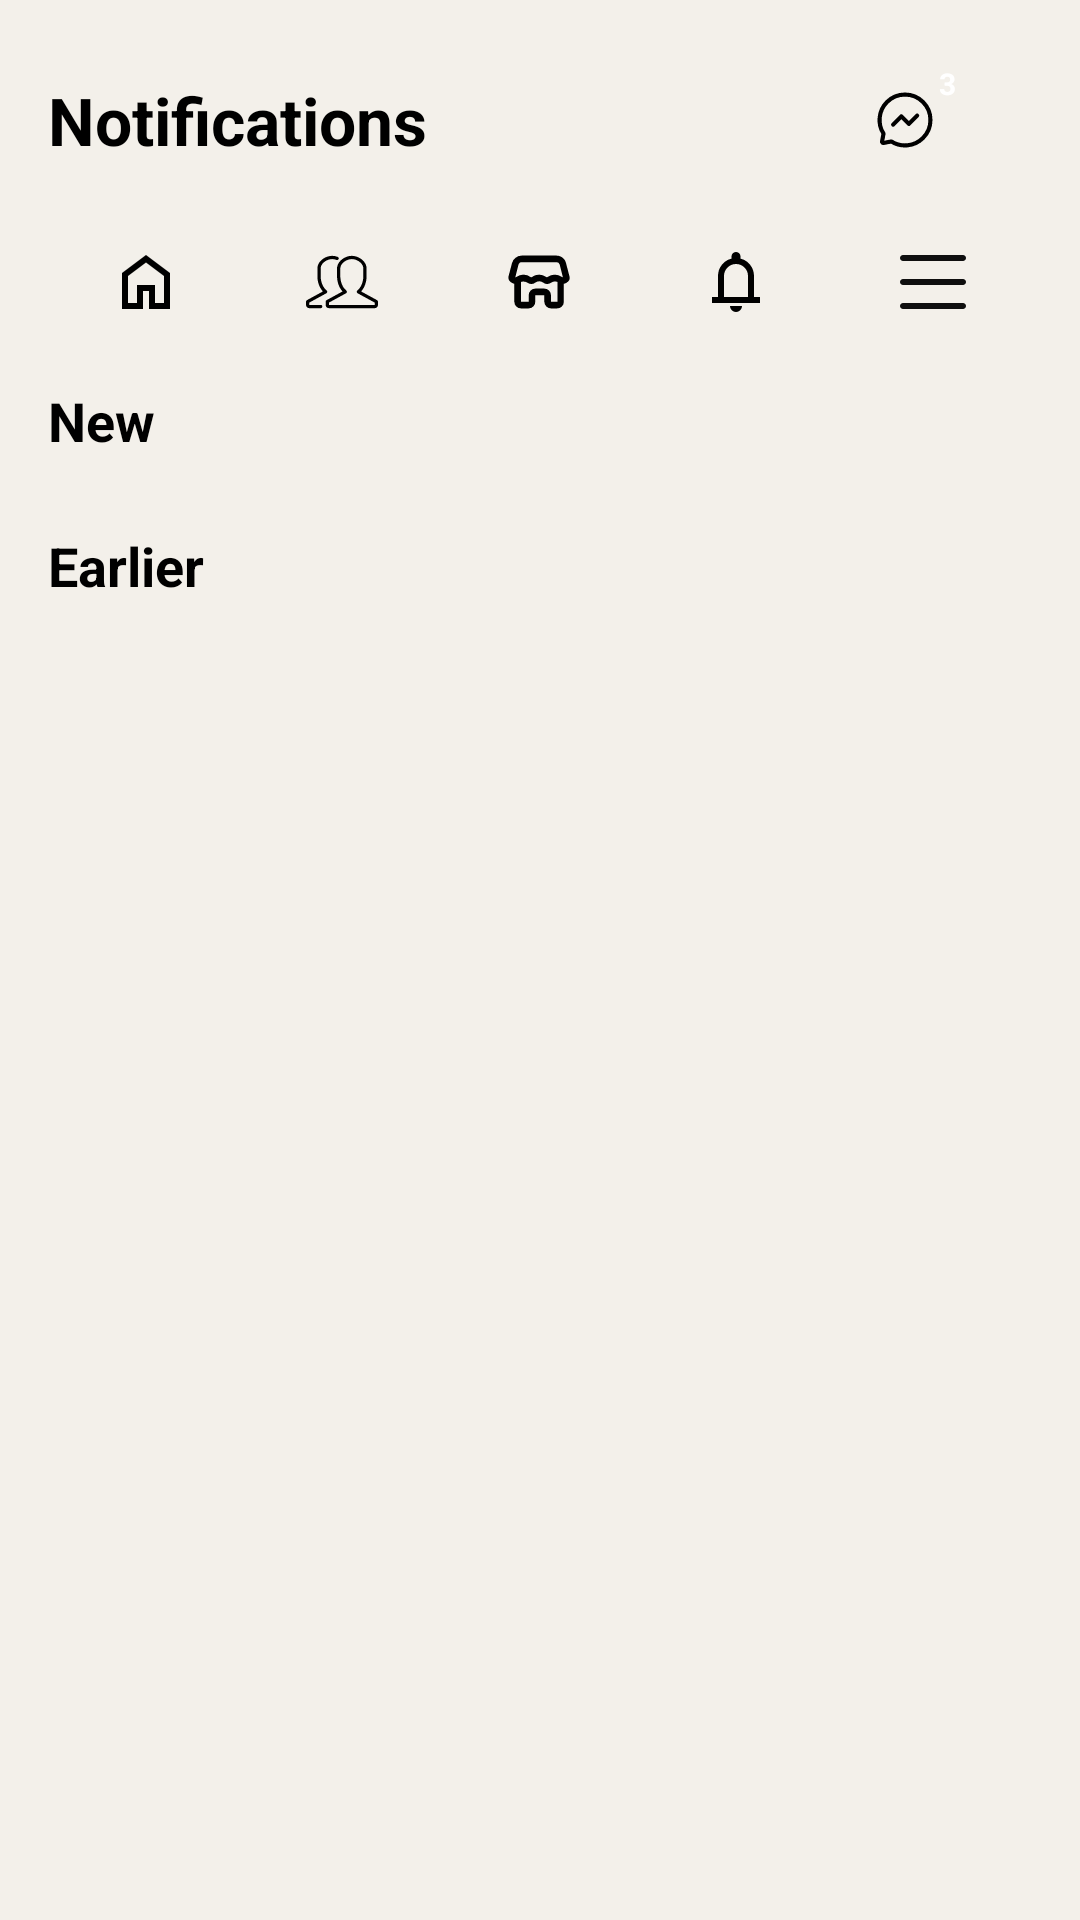

Produce the Android XML layout that renders to this screen, including the resource entries it uses.
<!-- AndroidManifest.xml: application theme Theme.Kinnect_0845_0638 -->
<!-- res/layout/activity_notifications.xml -->
<?xml version="1.0" encoding="utf-8"?>
<ScrollView xmlns:android="http://schemas.android.com/apk/res/android"
    android:id="@+id/mainRootLayout"
    android:layout_width="match_parent"
    android:layout_height="match_parent"
    android:background="#F3F0EA"
    android:fillViewport="true">

    <LinearLayout
        android:layout_width="match_parent"
        android:layout_height="wrap_content"
        android:orientation="vertical"
        android:padding="16dp">

        
        <LinearLayout
            android:layout_width="match_parent"
            android:layout_height="48dp"
            android:gravity="center_vertical"
            android:orientation="horizontal">

            <TextView
                android:layout_width="0dp"
                android:layout_height="match_parent"
                android:layout_weight="4"
                android:gravity="center_vertical"
                android:text="Notifications"
                android:textColor="@android:color/black"
                android:textSize="22sp"
                android:textStyle="bold" />

            <LinearLayout
                android:layout_width="0dp"
                android:layout_height="match_parent"
                android:layout_weight="2"
                android:gravity="center_vertical"
                android:orientation="horizontal">

                <ImageButton
                    android:id="@+id/search"
                    android:layout_width="38dp"
                    android:layout_height="38dp"
                    android:layout_gravity="center"
                    android:layout_marginEnd="10dp"
                    android:background="@drawable/circle"
                    android:backgroundTint="#dad5b8"
                    android:contentDescription="Search"
                    android:padding="8dp"
                    android:scaleType="fitCenter"
                    android:src="@drawable/search" />

                <RelativeLayout
                    android:layout_width="wrap_content"
                    android:layout_height="wrap_content">

                    <ImageButton
                        android:id="@+id/messenger"
                        android:layout_width="38dp"
                        android:layout_height="38dp"
                        android:background="@drawable/circle"
                        android:backgroundTint="#dad5b8"
                        android:contentDescription="Messenger"
                        android:padding="8dp"
                        android:scaleType="fitCenter"
                        android:src="@drawable/messenger" />

                    <TextView
                        android:layout_width="18dp"
                        android:layout_height="18dp"
                        android:layout_alignTop="@id/messenger"
                        android:layout_alignEnd="@id/messenger"
                        android:background="@drawable/circle"
                        android:backgroundTint="@color/red"
                        android:gravity="center"
                        android:text="3"
                        android:textColor="@color/white"
                        android:textSize="10sp"
                        android:textStyle="bold"
                        android:translationX="4dp"
                        android:translationY="-2dp" />
                </RelativeLayout>
            </LinearLayout>
        </LinearLayout>

        
        <LinearLayout
            android:layout_width="match_parent"
            android:layout_height="44dp"
            android:layout_marginTop="8dp"
            android:layout_marginBottom="12dp"
            android:orientation="horizontal">

                <LinearLayout
                android:id="@+id/home"
                android:layout_width="0dp"
                android:layout_height="match_parent"
                android:layout_weight="1"
                android:background="?attr/selectableItemBackgroundBorderless"
                android:clickable="true"
                android:focusable="true"
                android:gravity="center">

                <ImageButton
                    android:layout_width="32dp"
                    android:layout_height="32dp"
                    android:background="@android:color/transparent"
                    android:clickable="false"
                    android:contentDescription="Home"
                    android:focusable="false"
                    android:padding="4dp"
                    android:scaleType="fitCenter"
                    android:src="@drawable/home" />
            </LinearLayout>

            <LinearLayout
                android:id="@+id/friends"
                android:layout_width="0dp"
                android:layout_height="match_parent"
                android:layout_weight="1"
                android:background="?attr/selectableItemBackgroundBorderless"
                android:clickable="true"
                android:focusable="true"
                android:gravity="center">

                <ImageButton
                    android:layout_width="32dp"
                    android:layout_height="32dp"
                    android:background="@android:color/transparent"
                    android:clickable="false"
                    android:contentDescription="Friends"
                    android:focusable="false"
                    android:padding="4dp"
                    android:scaleType="fitCenter"
                    android:src="@drawable/friends" />
            </LinearLayout>

            <LinearLayout
                android:id="@+id/market"
                android:layout_width="0dp"
                android:layout_height="match_parent"
                android:layout_weight="1"
                android:background="?attr/selectableItemBackgroundBorderless"
                android:clickable="true"
                android:focusable="true"
                android:gravity="center">

                <ImageButton
                    android:layout_width="30dp"
                    android:layout_height="30dp"
                    android:background="@android:color/transparent"
                    android:clickable="false"
                    android:contentDescription="Marketplace"
                    android:focusable="false"
                    android:padding="4dp"
                    android:scaleType="fitCenter"
                    android:src="@drawable/market" />
            </LinearLayout>

            <LinearLayout
                android:id="@+id/notification"
                android:layout_width="0dp"
                android:layout_height="match_parent"
                android:layout_weight="1"
                android:background="?attr/selectableItemBackgroundBorderless"
                android:clickable="true"
                android:focusable="true"
                android:gravity="center">

                <ImageButton
                    android:layout_width="32dp"
                    android:layout_height="32dp"
                    android:background="@android:color/transparent"
                    android:clickable="false"
                    android:contentDescription="Notification"
                    android:focusable="false"
                    android:padding="4dp"
                    android:scaleType="fitCenter"
                    android:src="@drawable/notification" />
            </LinearLayout>

            <LinearLayout
                android:id="@+id/menu"
                android:layout_width="0dp"
                android:layout_height="match_parent"
                android:layout_weight="1"
                android:background="?attr/selectableItemBackgroundBorderless"
                android:clickable="true"
                android:focusable="true"
                android:gravity="center">

                <ImageButton
                    android:layout_width="32dp"
                    android:layout_height="32dp"
                    android:background="@android:color/transparent"
                    android:clickable="false"
                    android:contentDescription="Menu"
                    android:focusable="false"
                    android:padding="4dp"
                    android:scaleType="fitCenter"
                    android:src="@drawable/menu" />
            </LinearLayout>
        </LinearLayout>

        
        <TextView
            android:layout_width="wrap_content"
            android:layout_height="wrap_content"
            android:layout_marginBottom="8dp"
            android:text="New"
            android:textColor="@color/black"
            android:textSize="18sp"
            android:textStyle="bold" />

        <TextView
            android:id="@+id/tvNoNotifications"
            android:layout_width="match_parent"
            android:layout_height="wrap_content"
            android:layout_marginVertical="8dp"
            android:text="No new notifications"
            android:textColor="#65676B"
            android:textSize="14sp"
            android:visibility="gone" />

        <LinearLayout
            android:id="@+id/containerNotificationsNew"
            android:layout_width="match_parent"
            android:layout_height="wrap_content"
            android:layout_marginBottom="16dp"
            android:orientation="vertical" />

        
        <TextView
            android:layout_width="wrap_content"
            android:layout_height="wrap_content"
            android:layout_marginBottom="8dp"
            android:text="Earlier"
            android:textColor="@color/black"
            android:textSize="18sp"
            android:textStyle="bold" />

        <LinearLayout
            android:id="@+id/containerNotificationsEarlier"
            android:layout_width="match_parent"
            android:layout_height="wrap_content"
            android:orientation="vertical" />
    </LinearLayout>
</ScrollView>
<!-- resources referenced by this layout -->
<resources>
  <color name="black">#FF000000</color>
  <color name="red">#D93025</color>
  <color name="white">#FFFFFFFF</color>
  <!-- drawable home (drawable) -->
  <vector xmlns:android="http://schemas.android.com/apk/res/android" android:height="24dp" android:tint="#000000" android:viewportHeight="960" android:viewportWidth="960" android:width="24dp">
        
      <path android:fillColor="@android:color/white" android:pathData="M240,760L360,760L360,520L600,520L600,760L720,760L720,400L480,220L240,400L240,760ZM160,840L160,360L480,120L800,360L800,840L520,840L520,600L440,600L440,840L160,840ZM480,490L480,490L480,490L480,490L480,490L480,490L480,490L480,490L480,490Z"/>
      
  </vector>
  <!-- drawable menu (drawable) -->
  <vector xmlns:android="http://schemas.android.com/apk/res/android" android:height="20dp" android:viewportHeight="24" android:viewportWidth="24" android:width="20dp">
        
      <path android:fillColor="#0F0F0F" android:pathData="M1,12C1,11.448 1.448,11 2,11H22C22.552,11 23,11.448 23,12C23,12.552 22.552,13 22,13H2C1.448,13 1,12.552 1,12Z"/>
        
      <path android:fillColor="#0F0F0F" android:pathData="M1,4C1,3.448 1.448,3 2,3H22C22.552,3 23,3.448 23,4C23,4.552 22.552,5 22,5H2C1.448,5 1,4.552 1,4Z"/>
        
      <path android:fillColor="#0F0F0F" android:pathData="M1,20C1,19.448 1.448,19 2,19H22C22.552,19 23,19.448 23,20C23,20.552 22.552,21 22,21H2C1.448,21 1,20.552 1,20Z"/>
      
  </vector>
  <!-- drawable messenger (drawable) -->
  <vector xmlns:android="http://schemas.android.com/apk/res/android" android:height="20dp" android:viewportHeight="192" android:viewportWidth="192" android:width="20dp">
        
      <group>
              
          <clip-path android:pathData="M0,0h192v192H0z"/>
              
          <path android:fillColor="#00000000" android:pathData="M148.33,43.67c-28.9,-28.9 -75.75,-28.9 -104.65,0 -25.01,25.01 -28.38,63.48 -10.09,92.11l-4.34,22.27c-0.54,2.78 1.91,5.23 4.69,4.69l22.27,-4.34c28.63,18.29 67.1,14.93 92.11,-10.09 28.9,-28.9 28.9,-75.75 0,-104.65Z" android:strokeColor="#000000" android:strokeLineJoin="round" android:strokeWidth="12"/>
              
          <path android:fillColor="#00000000" android:pathData="m131.35,83.27 l-24.04,24.04 -21.92,-21.92 -24.04,24.04" android:strokeColor="#000000" android:strokeLineCap="round" android:strokeLineJoin="round" android:strokeWidth="12"/>
            
      </group>
      
  </vector>
  <!-- drawable notification (drawable) -->
  <vector xmlns:android="http://schemas.android.com/apk/res/android" android:height="20dp" android:tint="#000000" android:viewportHeight="960" android:viewportWidth="960" android:width="20dp">
        
      <path android:fillColor="@android:color/white" android:pathData="M160,760L160,680L240,680L240,400Q240,317 290,252.5Q340,188 420,168L420,140Q420,115 437.5,97.5Q455,80 480,80Q505,80 522.5,97.5Q540,115 540,140L540,168Q620,188 670,252.5Q720,317 720,400L720,680L800,680L800,760L160,760ZM480,460L480,460L480,460L480,460Q480,460 480,460Q480,460 480,460Q480,460 480,460Q480,460 480,460ZM480,880Q447,880 423.5,856.5Q400,833 400,800L560,800Q560,833 536.5,856.5Q513,880 480,880ZM320,680L640,680L640,400Q640,334 593,287Q546,240 480,240Q414,240 367,287Q320,334 320,400L320,680Z"/>
      
  </vector>
  <style name="Theme.Kinnect_0845_0638" parent="Base.Theme.Kinnect_0845_0638" />
  <style name="Base.Theme.Kinnect_0845_0638" parent="Theme.Material3.DayNight.NoActionBar">
          
          
      </style>
</resources>
